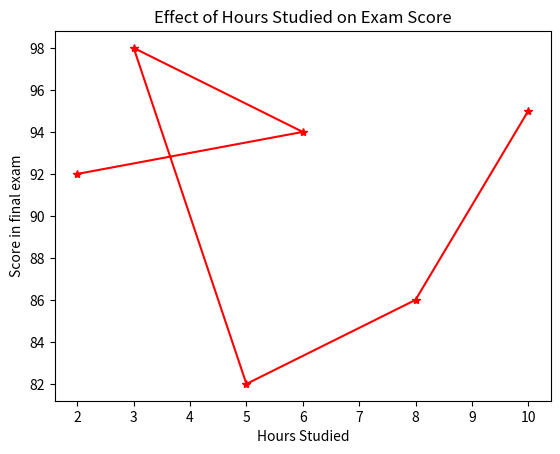

Write Python code to recreate this figure.
#!/usr/bin/env python
# coding: utf-8

# In[4]:


import matplotlib.pyplot as plt
hours_studied=[10,8,5,3,6,2]
exam_scores=[95,86,82,98,94,92]
plt.plot(hours_studied,exam_scores,marker='*',color='red',linestyle='-')
plt.xlabel('Hours Studied')
plt.ylabel('Score in final exam')
plt.title('Effect of Hours Studied on Exam Score')
plt.show()


# In[ ]:




